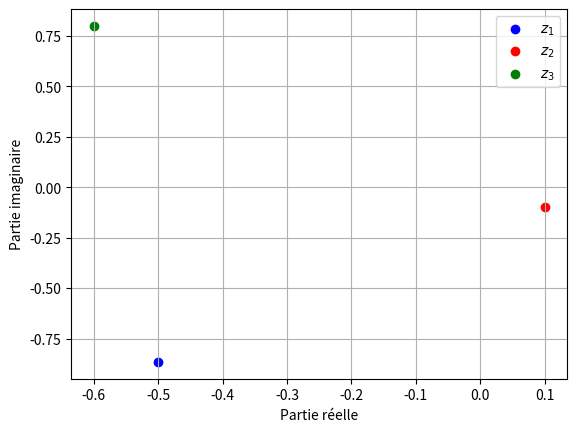

Python code for this plot: (Note: this script raises an exception after producing the figure.)
import numpy as np
import matplotlib.pyplot as plt
# import cmath

a = -2
b = np.sqrt(3)

while True:
    z1 = a / (1 - 1j * b)  # Définition du premier nombre complexe
    z2 = 1 / ((1 + abs(a)*1j) * (b**2 - 1j))
    z3 = (1 + abs(a)*1j) / (1 - abs(a)*1j)

    fig, axes = plt.subplots()
    axes.scatter(z1.real, z1.imag, color='blue', label=r"$z_1$")
    axes.scatter(z2.real, z2.imag, color='red', label=r"$z_2$")
    axes.scatter(z3.real, z3.imag, color='green', label=r"$z_3$")
    axes.set_xlabel(r"Partie réelle")
    axes.set_ylabel(r"Partie imaginaire")
    print(z1)
    axes.grid()
    axes.legend()
    fig.show()
    if input ("appuyer sur une touche pour quitter"):
        break
    break

    